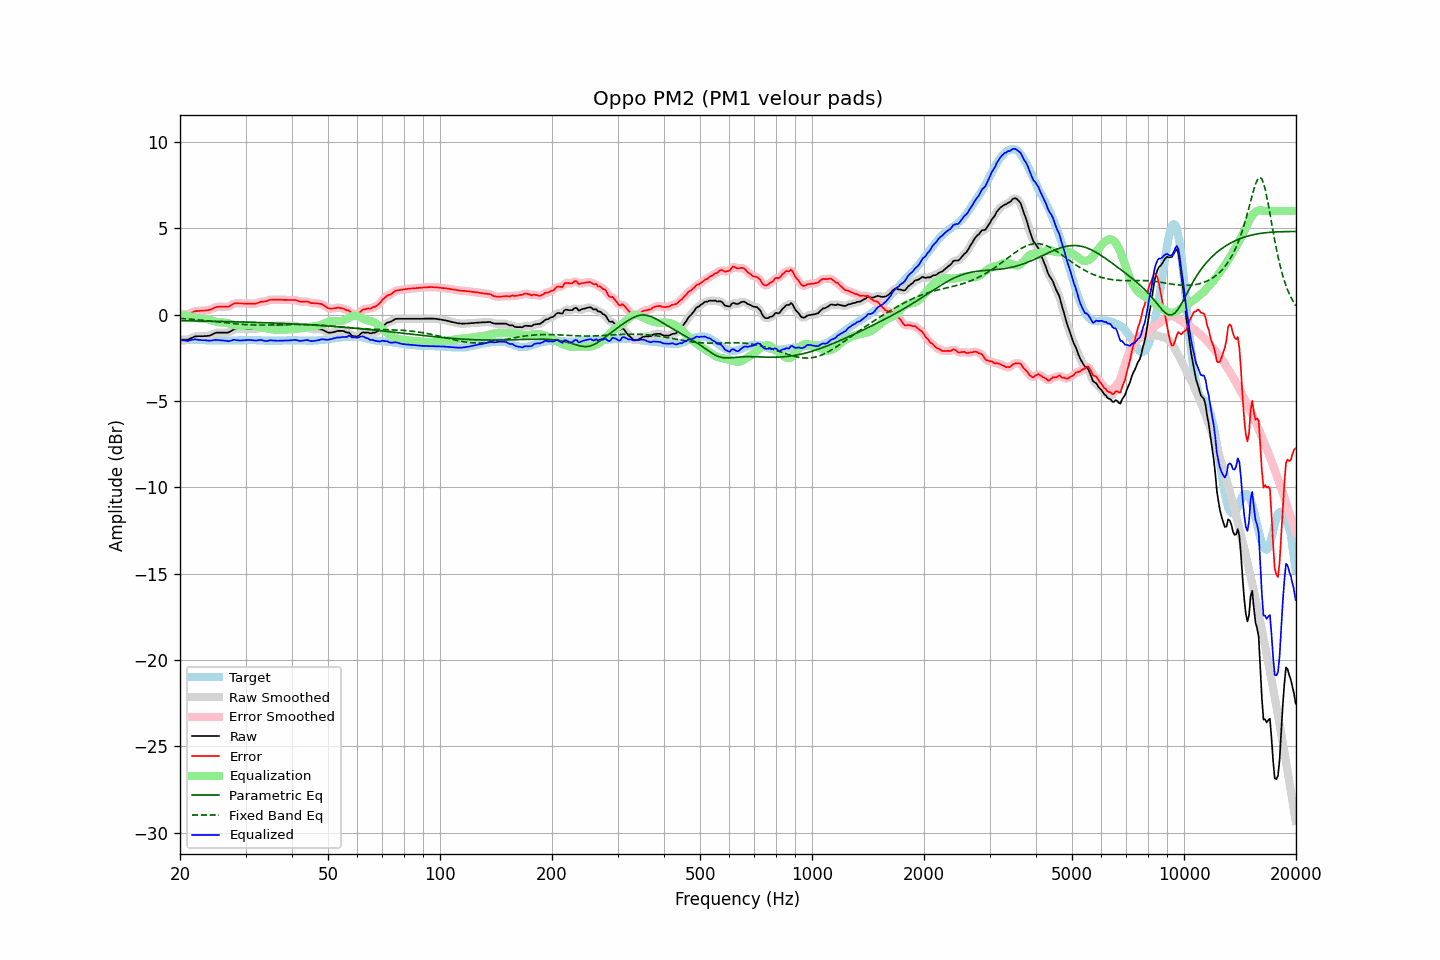

Values plotted in this chart, from the file beside it:
frequency, raw, error, smoothed, error_smoothed, equalization, parametric_eq, fixed_band_eq, equalized_raw, equalized_smoothed, target
20.00, -1.45, 0.06, -1.45, 0.06, -0.02, -0.35, -0.22, -1.47, -1.47, -1.51
20.20, -1.45, 0.05, -1.46, 0.04, -0.03, -0.35, -0.22, -1.48, -1.48, -1.50
20.40, -1.45, 0.04, -1.46, 0.03, -0.04, -0.36, -0.23, -1.49, -1.50, -1.49
20.61, -1.45, 0.04, -1.46, 0.03, -0.05, -0.36, -0.24, -1.50, -1.51, -1.49
20.81, -1.45, 0.03, -1.45, 0.03, -0.06, -0.36, -0.24, -1.51, -1.51, -1.48
21.02, -1.45, 0.03, -1.44, 0.04, -0.07, -0.36, -0.25, -1.53, -1.51, -1.48
21.23, -1.40, 0.07, -1.41, 0.06, -0.09, -0.36, -0.26, -1.49, -1.50, -1.47
21.44, -1.36, 0.11, -1.36, 0.10, -0.11, -0.36, -0.27, -1.47, -1.47, -1.47
21.66, -1.32, 0.14, -1.31, 0.15, -0.13, -0.36, -0.27, -1.46, -1.45, -1.47
21.87, -1.27, 0.20, -1.28, 0.18, -0.16, -0.37, -0.28, -1.43, -1.44, -1.47
22.09, -1.25, 0.21, -1.26, 0.20, -0.18, -0.37, -0.29, -1.44, -1.44, -1.46
22.31, -1.25, 0.21, -1.25, 0.21, -0.20, -0.37, -0.30, -1.45, -1.45, -1.46
22.54, -1.25, 0.21, -1.25, 0.22, -0.22, -0.37, -0.31, -1.47, -1.47, -1.47
22.76, -1.25, 0.23, -1.25, 0.22, -0.22, -0.37, -0.32, -1.48, -1.48, -1.48
22.99, -1.25, 0.23, -1.25, 0.23, -0.23, -0.37, -0.32, -1.48, -1.48, -1.48
23.22, -1.24, 0.24, -1.25, 0.24, -0.24, -0.37, -0.33, -1.48, -1.48, -1.48
23.45, -1.24, 0.25, -1.24, 0.24, -0.25, -0.38, -0.34, -1.49, -1.49, -1.49
23.69, -1.23, 0.25, -1.23, 0.25, -0.26, -0.38, -0.35, -1.50, -1.50, -1.49
23.92, -1.22, 0.27, -1.22, 0.27, -0.29, -0.38, -0.36, -1.51, -1.51, -1.49
24.16, -1.19, 0.30, -1.19, 0.30, -0.32, -0.38, -0.37, -1.51, -1.51, -1.49
24.40, -1.15, 0.34, -1.15, 0.34, -0.35, -0.38, -0.38, -1.50, -1.49, -1.49
24.65, -1.10, 0.38, -1.10, 0.38, -0.37, -0.39, -0.39, -1.48, -1.48, -1.49
24.89, -1.06, 0.43, -1.07, 0.42, -0.40, -0.39, -0.40, -1.46, -1.47, -1.49
25.14, -1.04, 0.45, -1.05, 0.44, -0.42, -0.39, -0.41, -1.46, -1.47, -1.49
25.39, -1.04, 0.46, -1.04, 0.45, -0.44, -0.39, -0.42, -1.48, -1.48, -1.50
25.65, -1.04, 0.46, -1.04, 0.46, -0.45, -0.39, -0.43, -1.49, -1.49, -1.50
25.91, -1.04, 0.46, -1.04, 0.46, -0.45, -0.40, -0.44, -1.49, -1.49, -1.50
26.16, -1.04, 0.46, -1.04, 0.46, -0.46, -0.40, -0.45, -1.50, -1.50, -1.50
26.43, -1.04, 0.46, -1.05, 0.45, -0.46, -0.40, -0.47, -1.51, -1.51, -1.50
26.69, -1.04, 0.46, -1.04, 0.45, -0.48, -0.40, -0.48, -1.52, -1.52, -1.50
26.96, -1.04, 0.46, -1.03, 0.47, -0.50, -0.40, -0.49, -1.54, -1.53, -1.50
27.23, -0.99, 0.50, -0.99, 0.50, -0.53, -0.41, -0.50, -1.52, -1.52, -1.50
27.50, -0.94, 0.55, -0.94, 0.56, -0.56, -0.41, -0.51, -1.50, -1.50, -1.50
27.77, -0.88, 0.62, -0.89, 0.61, -0.59, -0.41, -0.52, -1.47, -1.47, -1.50
28.05, -0.84, 0.66, -0.85, 0.64, -0.61, -0.41, -0.52, -1.45, -1.46, -1.50
28.33, -0.84, 0.66, -0.84, 0.66, -0.63, -0.42, -0.53, -1.48, -1.47, -1.50
28.62, -0.84, 0.66, -0.84, 0.66, -0.65, -0.42, -0.54, -1.49, -1.49, -1.50
28.90, -0.84, 0.65, -0.84, 0.65, -0.66, -0.42, -0.55, -1.50, -1.50, -1.49
29.19, -0.84, 0.65, -0.84, 0.65, -0.66, -0.42, -0.56, -1.50, -1.50, -1.49
29.48, -0.84, 0.65, -0.84, 0.64, -0.65, -0.43, -0.57, -1.49, -1.49, -1.49
29.78, -0.84, 0.64, -0.84, 0.64, -0.64, -0.43, -0.57, -1.48, -1.48, -1.48
30.08, -0.84, 0.64, -0.84, 0.64, -0.64, -0.43, -0.58, -1.48, -1.48, -1.48
30.38, -0.84, 0.64, -0.84, 0.63, -0.63, -0.43, -0.58, -1.47, -1.47, -1.48
30.68, -0.84, 0.64, -0.84, 0.64, -0.63, -0.44, -0.59, -1.47, -1.47, -1.48
30.99, -0.84, 0.64, -0.84, 0.64, -0.63, -0.44, -0.59, -1.47, -1.47, -1.48
31.30, -0.84, 0.64, -0.84, 0.63, -0.64, -0.44, -0.60, -1.48, -1.48, -1.48
31.61, -0.84, 0.64, -0.84, 0.63, -0.65, -0.45, -0.60, -1.49, -1.49, -1.48
31.93, -0.84, 0.64, -0.84, 0.64, -0.66, -0.45, -0.60, -1.50, -1.50, -1.48
32.24, -0.82, 0.67, -0.81, 0.67, -0.68, -0.45, -0.60, -1.50, -1.49, -1.49
32.57, -0.78, 0.70, -0.79, 0.70, -0.69, -0.46, -0.60, -1.47, -1.48, -1.49
32.89, -0.75, 0.74, -0.76, 0.73, -0.71, -0.46, -0.61, -1.46, -1.47, -1.49
33.22, -0.74, 0.76, -0.74, 0.75, -0.74, -0.46, -0.61, -1.48, -1.48, -1.50
33.55, -0.74, 0.76, -0.74, 0.76, -0.76, -0.47, -0.61, -1.50, -1.50, -1.50
33.89, -0.74, 0.77, -0.73, 0.77, -0.79, -0.47, -0.60, -1.53, -1.52, -1.51
34.23, -0.72, 0.79, -0.71, 0.79, -0.81, -0.47, -0.60, -1.53, -1.52, -1.51
34.57, -0.68, 0.83, -0.69, 0.82, -0.82, -0.48, -0.60, -1.50, -1.51, -1.51
34.92, -0.65, 0.85, -0.66, 0.85, -0.84, -0.48, -0.60, -1.49, -1.50, -1.51
35.27, -0.64, 0.87, -0.64, 0.86, -0.85, -0.48, -0.60, -1.49, -1.49, -1.51
35.62, -0.64, 0.87, -0.64, 0.87, -0.86, -0.49, -0.60, -1.50, -1.50, -1.51
35.97, -0.64, 0.87, -0.64, 0.87, -0.87, -0.49, -0.59, -1.51, -1.51, -1.51
... 635 more rows
